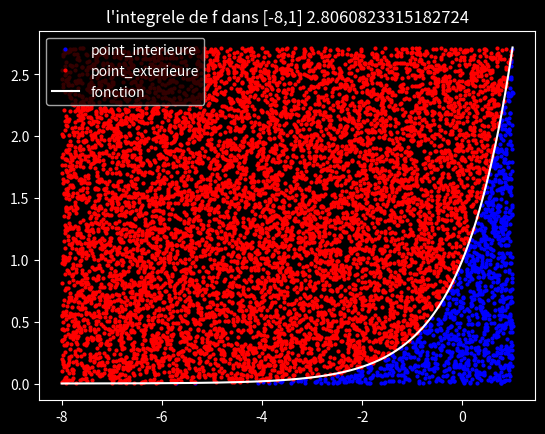

This figure's Python source:
import matplotlib.pyplot as plt
import random as rd
import numpy as np
#plt.style.use('seaborn')
plt.style.use('dark_background')
f= lambda x:np.exp(x)
def algo_monte_carlo(a,b,precision_n,f):
    pas = (abs(a) + abs(b)) / precision_n
    Y = [f(a+i*pas) for i in range(precision_n + 1)]
    return min(Y),max(Y)
def show_monte_carlo(a,b,precision_n,n_point,f):
    pas=(abs(a)+abs(b))/precision_n
    X=np.array([a+i*pas for i in range(precision_n+1)])
    L_pont=algo_monte_carlo(a,b,precision_n,f)
    X_point_inside=[]
    Y_point_inside=[]
    X_point_outside=[]
    Y_point_outside=[]
    res=0
    for i in range(n_point):
        xp=rd.uniform(a, b)
        yp=rd.uniform(L_pont[0], L_pont[1])

        if(yp<=f(xp)):
            X_point_inside.append(xp)
            Y_point_inside.append(yp)
            res += 1
        else:
            X_point_outside.append(xp)
            Y_point_outside.append(yp)
    res=(res/n_point)*(b-a)*L_pont[1]
    plt.plot(X_point_inside,Y_point_inside,'ko',markersize=2,color='blue',label='point_interieure')
    plt.plot(X_point_outside,Y_point_outside,'ko',markersize=2,color='red',label='point_exterieure')
    plt.title("l'integrele de f dans ["+str(a)+","+str(b)+"] "+str(res))
    plt.plot(X, f(X), color='white',label="fonction")
    plt.legend()
    plt.show()
#print(algo_monte_carlo(-np.pi,np.pi,1000,f))
show_monte_carlo(-8,1,1000,10000,f)